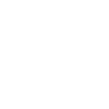
t = 0.00 s
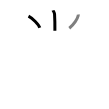
t = 2.50 s
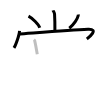
t = 5.25 s
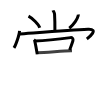
t = 7.75 s
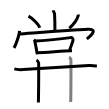
t = 10.50 s
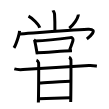
t = 13.00 s

The animated SVG that drew these frames (rendered in a browser with its animation timeline set to each time). Animation: 13 SMIL elements (animate=13); one cycle of 13.00 s.

<svg width="109px" height="109px" viewBox="0 0 px 109px" xmlns="http://www.w3.org/2000/svg" xmlns:xlink="http://www.w3.org/1999/xlink" xml:space="preserve" version="1.1"  baseProfile="full">
<path d="M52.96,10.37c0.11,0.33,1.49,1.72,1.6,3.81c0.51,10.05,0.31,13.27,0.31,16.69" style="fill:none;stroke:black;stroke-width:3;opacity:0">
  <animate attributeType="CSS" attributeName="opacity" from="0" to="1" begin="0s" dur="1s" repeatCount="Indefinite" fill="freeze" />
</path>
<path d="M28.48,16.09c3.99,2.05,10.3,8.44,11.29,11.63" style="fill:none;stroke:black;stroke-width:3;opacity:0">
  <animate attributeType="CSS" attributeName="opacity" from="0" to="1" begin="1s" dur="1s" repeatCount="Indefinite" fill="freeze" />
</path>
<path d="M78.22,14.51c0.03,0.32,0.05,0.83-0.05,1.3c-0.61,2.74-4.11,8.74-8.9,12.42" style="fill:none;stroke:black;stroke-width:3;opacity:0">
  <animate attributeType="CSS" attributeName="opacity" from="0" to="1" begin="2s" dur="1s" repeatCount="Indefinite" fill="freeze" />
</path>
<path d="M19.53,30.89c-0.21,4.33-3.81,14.48-5.57,17.06" style="fill:none;stroke:black;stroke-width:3;opacity:0">
  <animate attributeType="CSS" attributeName="opacity" from="0" to="1" begin="3s" dur="1s" repeatCount="Indefinite" fill="freeze" />
</path>
<path d="M19.7,33.94c7.01-0.43,48.76-3.69,68.3-4.62c11.71-0.56,0.4,8.44-1.15,9.7" style="fill:none;stroke:black;stroke-width:3;opacity:0">
  <animate attributeType="CSS" attributeName="opacity" from="0" to="1" begin="4s" dur="1s" repeatCount="Indefinite" fill="freeze" />
</path>
<path d="M33.91,39.64c0.29,0.26,0.61,0.47,0.7,0.82c0.81,3.02,1.84,9.37,2.66,13.81" style="fill:none;stroke:black;stroke-width:3;opacity:0">
  <animate attributeType="CSS" attributeName="opacity" from="0" to="1" begin="5s" dur="1s" repeatCount="Indefinite" fill="freeze" />
</path>
<path d="M35.06,40.93c7.15-0.17,30.19-2.58,35.54-3.31c1.34-0.18,2.92,0.89,2.34,2.98c-0.93,3.4-1.72,4.87-3.3,9.47" style="fill:none;stroke:black;stroke-width:3;opacity:0">
  <animate attributeType="CSS" attributeName="opacity" from="0" to="1" begin="6s" dur="1s" repeatCount="Indefinite" fill="freeze" />
</path>
<path d="M37.15,52.72c9.06,0.04,26.06-1.96,34.85-1.85" style="fill:none;stroke:black;stroke-width:3;opacity:0">
  <animate attributeType="CSS" attributeName="opacity" from="0" to="1" begin="7s" dur="1s" repeatCount="Indefinite" fill="freeze" />
</path>
<path d="M14.32,68.89c2.28,0.65,6.46,0.81,8.73,0.65c16.76-1.19,38.35-2.38,65.83-3.95c3.79-0.22,6.07,0.31,7.97,0.63" style="fill:none;stroke:black;stroke-width:3;opacity:0">
  <animate attributeType="CSS" attributeName="opacity" from="0" to="1" begin="8s" dur="1s" repeatCount="Indefinite" fill="freeze" />
</path>
<path d="M36.47,60.12c1.19,0.43,1.9,1.96,2.13,2.83c0.24,0.87,0,34.11-0.24,39.56" style="fill:none;stroke:black;stroke-width:3;opacity:0">
  <animate attributeType="CSS" attributeName="opacity" from="0" to="1" begin="9s" dur="1s" repeatCount="Indefinite" fill="freeze" />
</path>
<path d="M69.03,57.26c1.03,0.38,1.65,1.71,1.86,2.47c0.21,0.76,0,37.56-0.21,42.31" style="fill:none;stroke:black;stroke-width:3;opacity:0">
  <animate attributeType="CSS" attributeName="opacity" from="0" to="1" begin="10s" dur="1s" repeatCount="Indefinite" fill="freeze" />
</path>
<path d="M39.04,83.09c6.8-0.34,28.13-1.93,31.79-1.93" style="fill:none;stroke:black;stroke-width:3;opacity:0">
  <animate attributeType="CSS" attributeName="opacity" from="0" to="1" begin="11s" dur="1s" repeatCount="Indefinite" fill="freeze" />
</path>
<path d="M38.54,98.71c7.93-0.24,24.66-0.71,31.98-0.95" style="fill:none;stroke:black;stroke-width:3;opacity:0">
  <animate attributeType="CSS" attributeName="opacity" from="0" to="1" begin="12s" dur="1s" repeatCount="Indefinite" fill="freeze" />
</path>
</svg>
